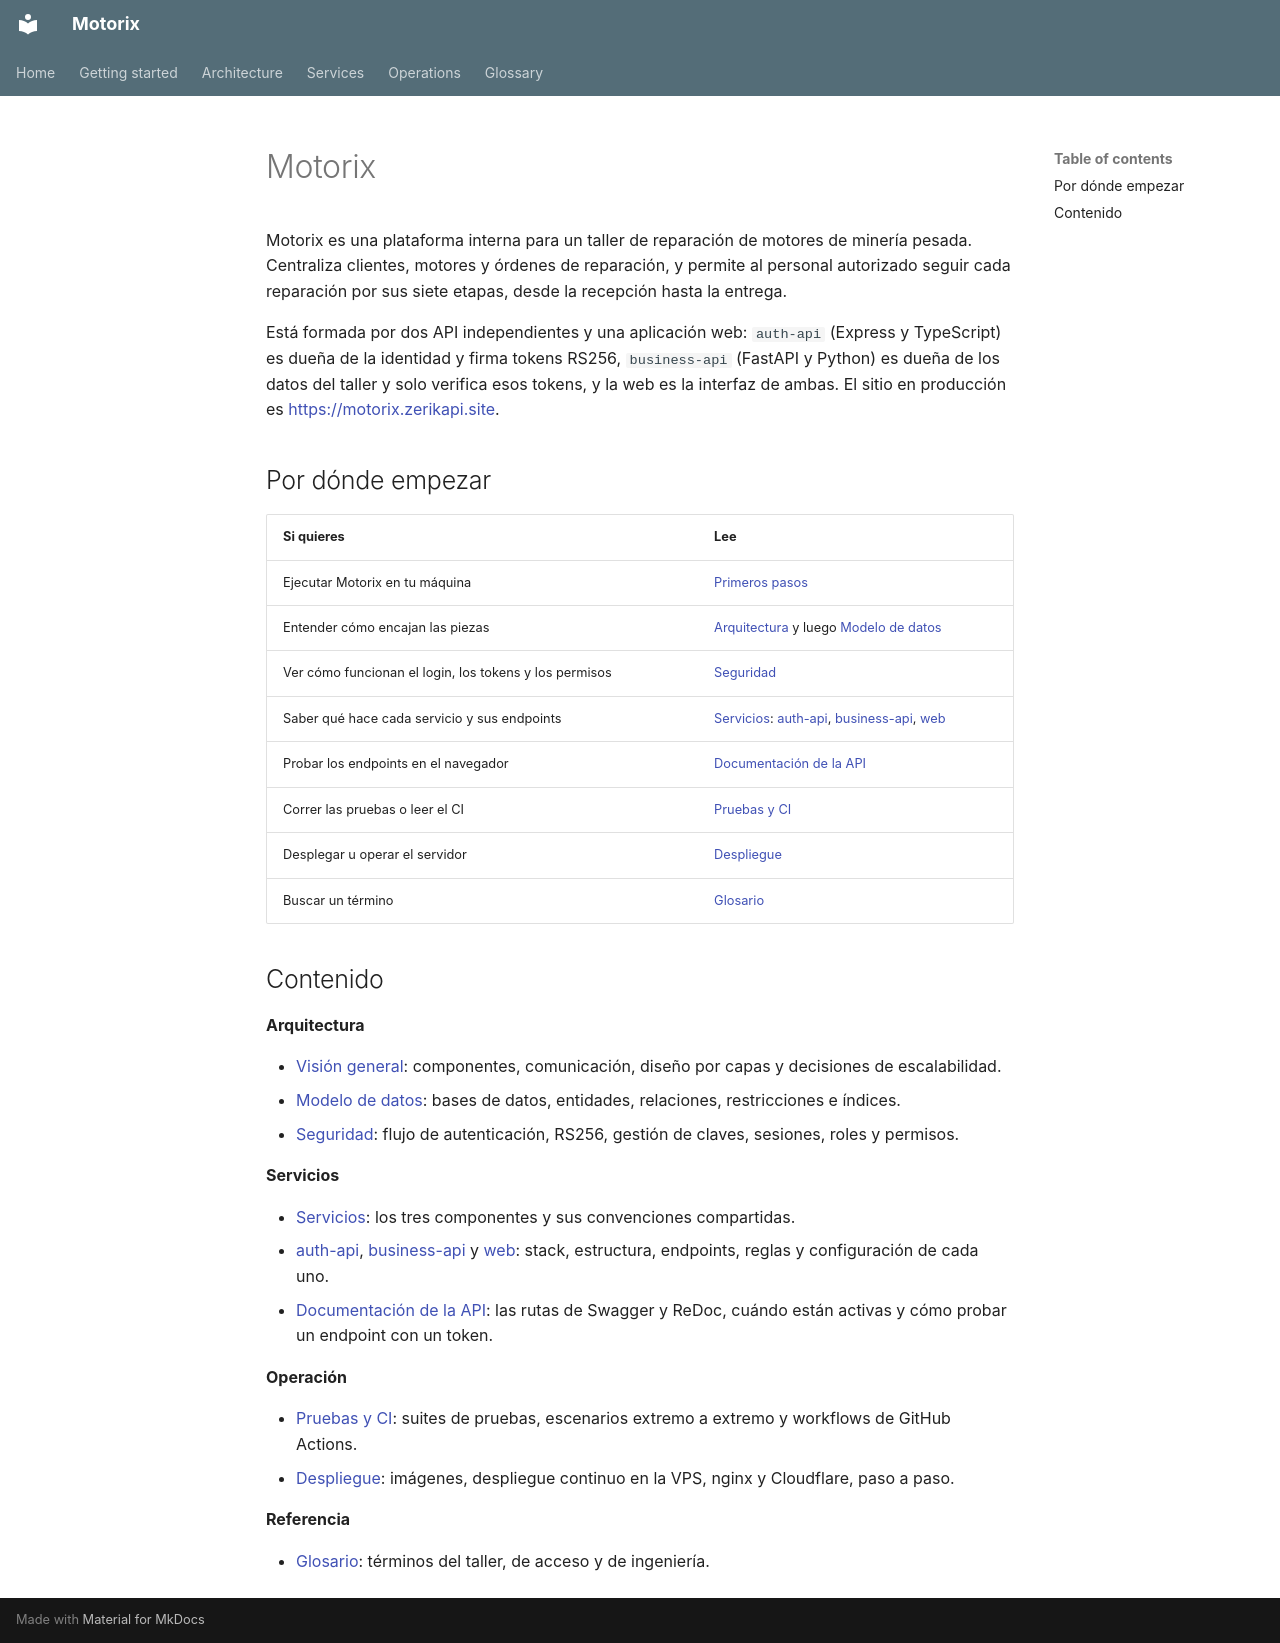

repository: Zerik-Official/Motorix · page: es/index.html · generator: mkdocs

# Motorix

Motorix es una plataforma interna para un taller de reparación de motores de minería pesada. Centraliza clientes, motores y órdenes de reparación, y permite al personal autorizado seguir cada reparación por sus siete etapas, desde la recepción hasta la entrega.

Está formada por dos API independientes y una aplicación web: `auth-api` (Express y TypeScript) es dueña de la identidad y firma tokens RS256, `business-api` (FastAPI y Python) es dueña de los datos del taller y solo verifica esos tokens, y la web es la interfaz de ambas. El sitio en producción es <https://motorix.zerikapi.site>.

## Por dónde empezar

| Si quieres | Lee |
| --- | --- |
| Ejecutar Motorix en tu máquina | [Primeros pasos](getting-started.md) |
| Entender cómo encajan las piezas | [Arquitectura](architecture.md) y luego [Modelo de datos](data-model.md) |
| Ver cómo funcionan el login, los tokens y los permisos | [Seguridad](security.md) |
| Saber qué hace cada servicio y sus endpoints | [Servicios](services/index.md): [auth-api](services/auth-api.md), [business-api](services/business-api.md), [web](services/web.md) |
| Probar los endpoints en el navegador | [Documentación de la API](api-docs.md) |
| Correr las pruebas o leer el CI | [Pruebas y CI](testing.md) |
| Desplegar u operar el servidor | [Despliegue](deployment.md) |
| Buscar un término | [Glosario](glossary.md) |

## Contenido

**Arquitectura**

- [Visión general](architecture.md): componentes, comunicación, diseño por capas y decisiones de escalabilidad.
- [Modelo de datos](data-model.md): bases de datos, entidades, relaciones, restricciones e índices.
- [Seguridad](security.md): flujo de autenticación, RS256, gestión de claves, sesiones, roles y permisos.

**Servicios**

- [Servicios](services/index.md): los tres componentes y sus convenciones compartidas.
- [auth-api](services/auth-api.md), [business-api](services/business-api.md) y [web](services/web.md): stack, estructura, endpoints, reglas y configuración de cada uno.
- [Documentación de la API](api-docs.md): las rutas de Swagger y ReDoc, cuándo están activas y cómo probar un endpoint con un token.

**Operación**

- [Pruebas y CI](testing.md): suites de pruebas, escenarios extremo a extremo y workflows de GitHub Actions.
- [Despliegue](deployment.md): imágenes, despliegue continuo en la VPS, nginx y Cloudflare, paso a paso.

**Referencia**

- [Glosario](glossary.md): términos del taller, de acceso y de ingeniería.
